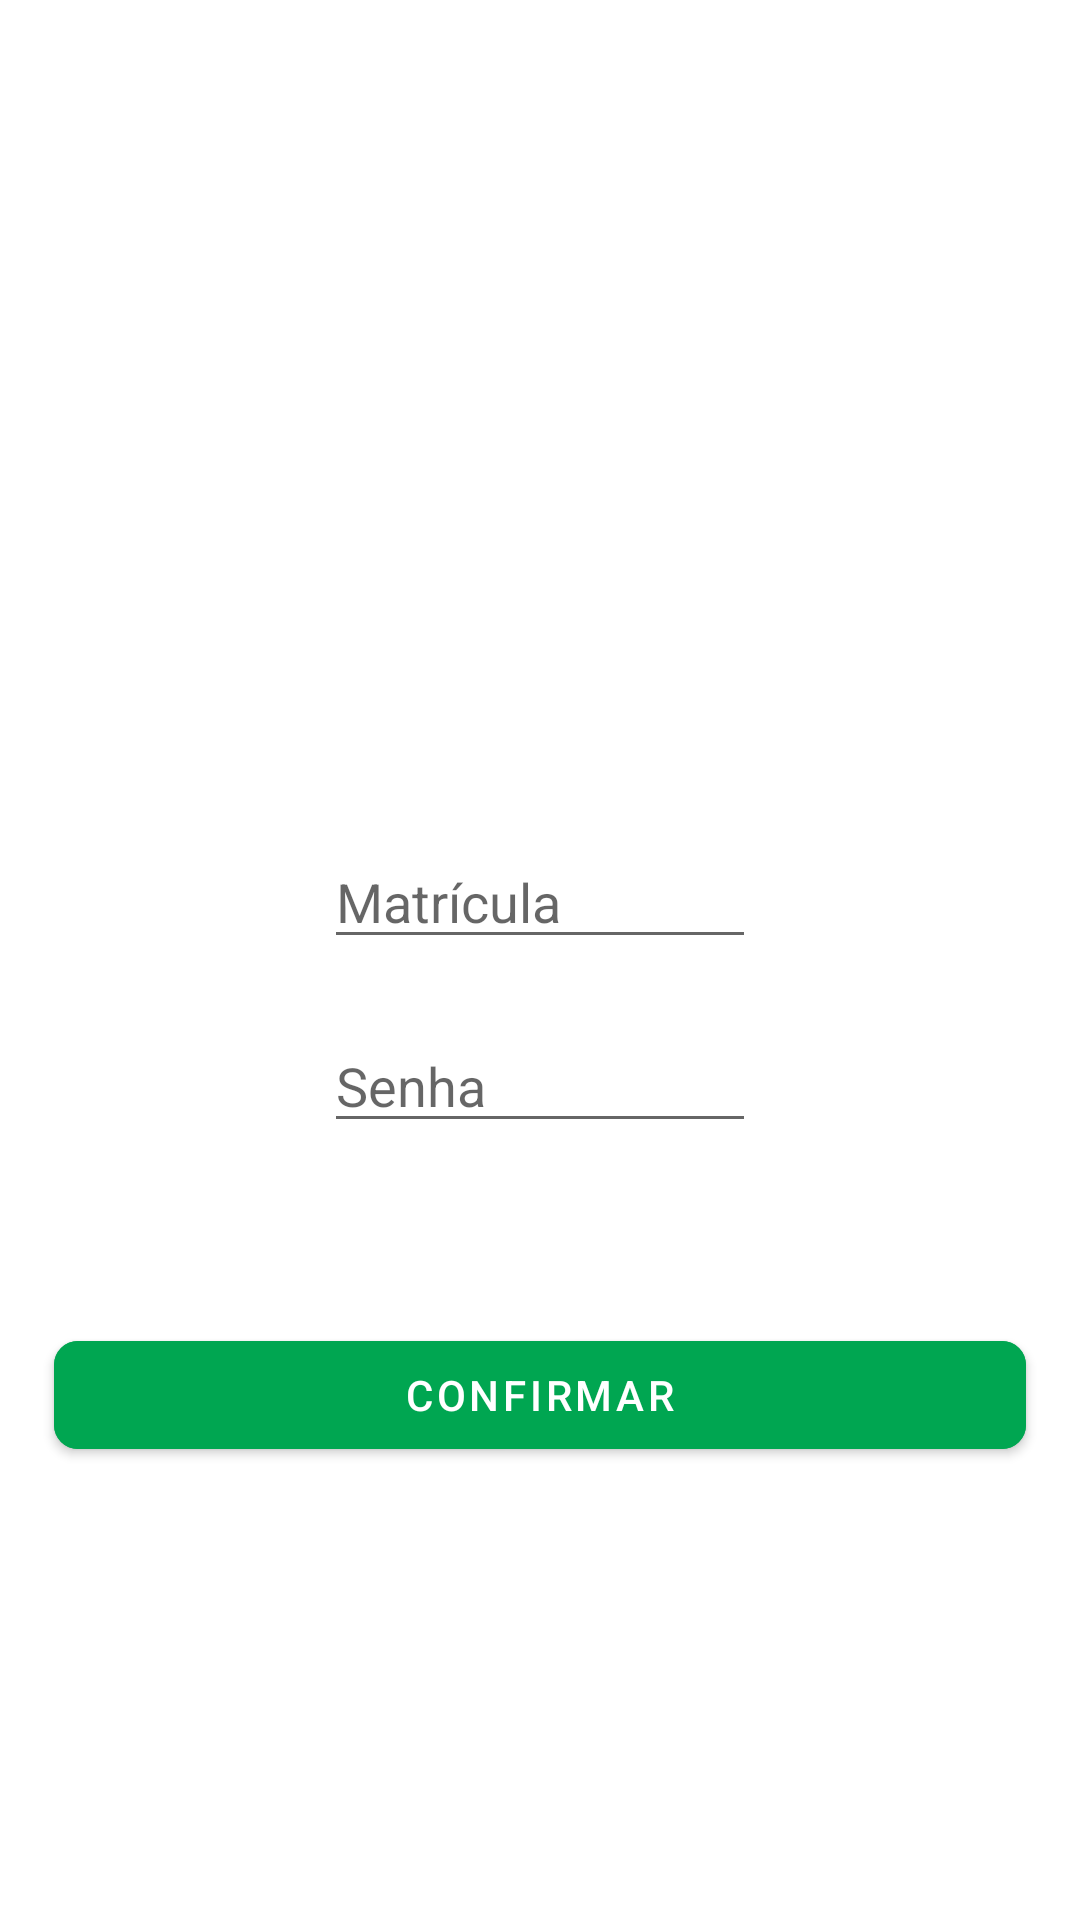

Layout XML and referenced resources for this Android screen:
<!-- AndroidManifest.xml: application theme Theme.Scanner -->
<!-- res/layout/login.xml -->
<?xml version="1.0" encoding="utf-8"?>
<layout xmlns:tools="http://schemas.android.com/tools">

<LinearLayout
    xmlns:android="http://schemas.android.com/apk/res/android"
    android:layout_width="match_parent"
    android:layout_height="match_parent"
    xmlns:app="http://schemas.android.com/apk/res-auto"
    android:gravity="center">

<androidx.constraintlayout.widget.ConstraintLayout
    android:layout_width="match_parent"
    android:layout_height="wrap_content">


    <ImageView
        android:id="@+id/imageView"
        android:layout_width="wrap_content"
        android:layout_height="0dp"
        android:fontFamily="sans-serif-black"
        android:src="@drawable/ic_logosvg"
        android:textSize="32dp"
        app:layout_constraintHeight_percent="0.2"
        app:layout_constraintLeft_toLeftOf="parent"
        app:layout_constraintRight_toRightOf="parent"
        app:layout_constraintTop_toTopOf="parent"
        app:layout_constraintWidth_percent="0.6" />

    <ProgressBar
        android:id="@+id/progressbar"
        style="?android:attr/progressBarStyleLarge"
        android:layout_width="wrap_content"
        android:layout_height="wrap_content"
        android:layout_centerInParent="true"
        android:visibility="invisible"
        tools:ignore="MissingConstraints" />

    <com.google.android.material.textfield.TextInputEditText
        android:id="@+id/input_matricula"
        android:layout_marginVertical="60dp"
        android:layout_width="0dp"
        android:layout_height="wrap_content"
        android:hint="@string/matricula"
        android:inputType="number"
        app:layout_constraintTop_toBottomOf="@id/imageView"
        app:layout_constraintEnd_toEndOf="parent"
        app:layout_constraintStart_toStartOf="parent"
        app:layout_constraintWidth_percent="0.4" />

    <com.google.android.material.textfield.TextInputEditText
        android:id="@+id/input_senha"
        android:layout_marginVertical="20dp"
        android:layout_width="0dp"
        android:layout_height="wrap_content"
        android:hint="@string/senha"
        android:inputType="textPassword"
        app:layout_constraintEnd_toEndOf="parent"
        app:layout_constraintStart_toStartOf="parent"
        app:layout_constraintTop_toBottomOf="@id/input_matricula"
        app:layout_constraintWidth_percent="0.4" />

    <com.google.android.material.button.MaterialButton
        android:id="@+id/btn_login"
        android:layout_width="0dp"
        android:layout_height="wrap_content"
        android:layout_marginVertical="60dp"
        android:backgroundTint="#00a651"
        android:text="@string/confirmar"
        app:cornerRadius="8dp"
        app:layout_constraintEnd_toEndOf="parent"
        app:layout_constraintStart_toStartOf="parent"
        app:layout_constraintTop_toBottomOf="@id/input_senha"
        app:layout_constraintWidth_percent="0.9" />

</androidx.constraintlayout.widget.ConstraintLayout>

</LinearLayout>

</layout>
<!-- resources referenced by this layout -->
<resources>
  <string name="confirmar">Confirmar</string>
  <string name="matricula">Matrícula</string>
  <string name="senha">Senha</string>
  <style name="Theme.Scanner" parent="Theme.MaterialComponents.DayNight.NoActionBar">
          
          <item name="colorPrimary">#00a651</item>
          <item name="colorPrimaryVariant">#00a651</item>
          <item name="colorOnPrimary">@color/white</item>
          
          <item name="colorSecondary">@color/teal_200</item>
          <item name="colorSecondaryVariant">@color/teal_700</item>
          <item name="colorOnSecondary">@color/black</item>
          
          <item name="android:statusBarColor" tools:targetApi="l">?attr/colorPrimaryVariant</item>
          <item name="android:navigationBarColor" tools:targetApi="l">@color/white</item>
          
          <item name="android:windowLightNavigationBar" tools:targetApi="27">true</item>
      </style>
  <!-- not gathered from this repository: default colours our renderer supplied (Android Studio template values) -->
  <color name="teal_200">#FF03DAC5</color>
  <color name="teal_700">#FF018786</color>
  <color name="black">#FF000000</color>
  <color name="white">#FFFFFFFF</color>
</resources>
